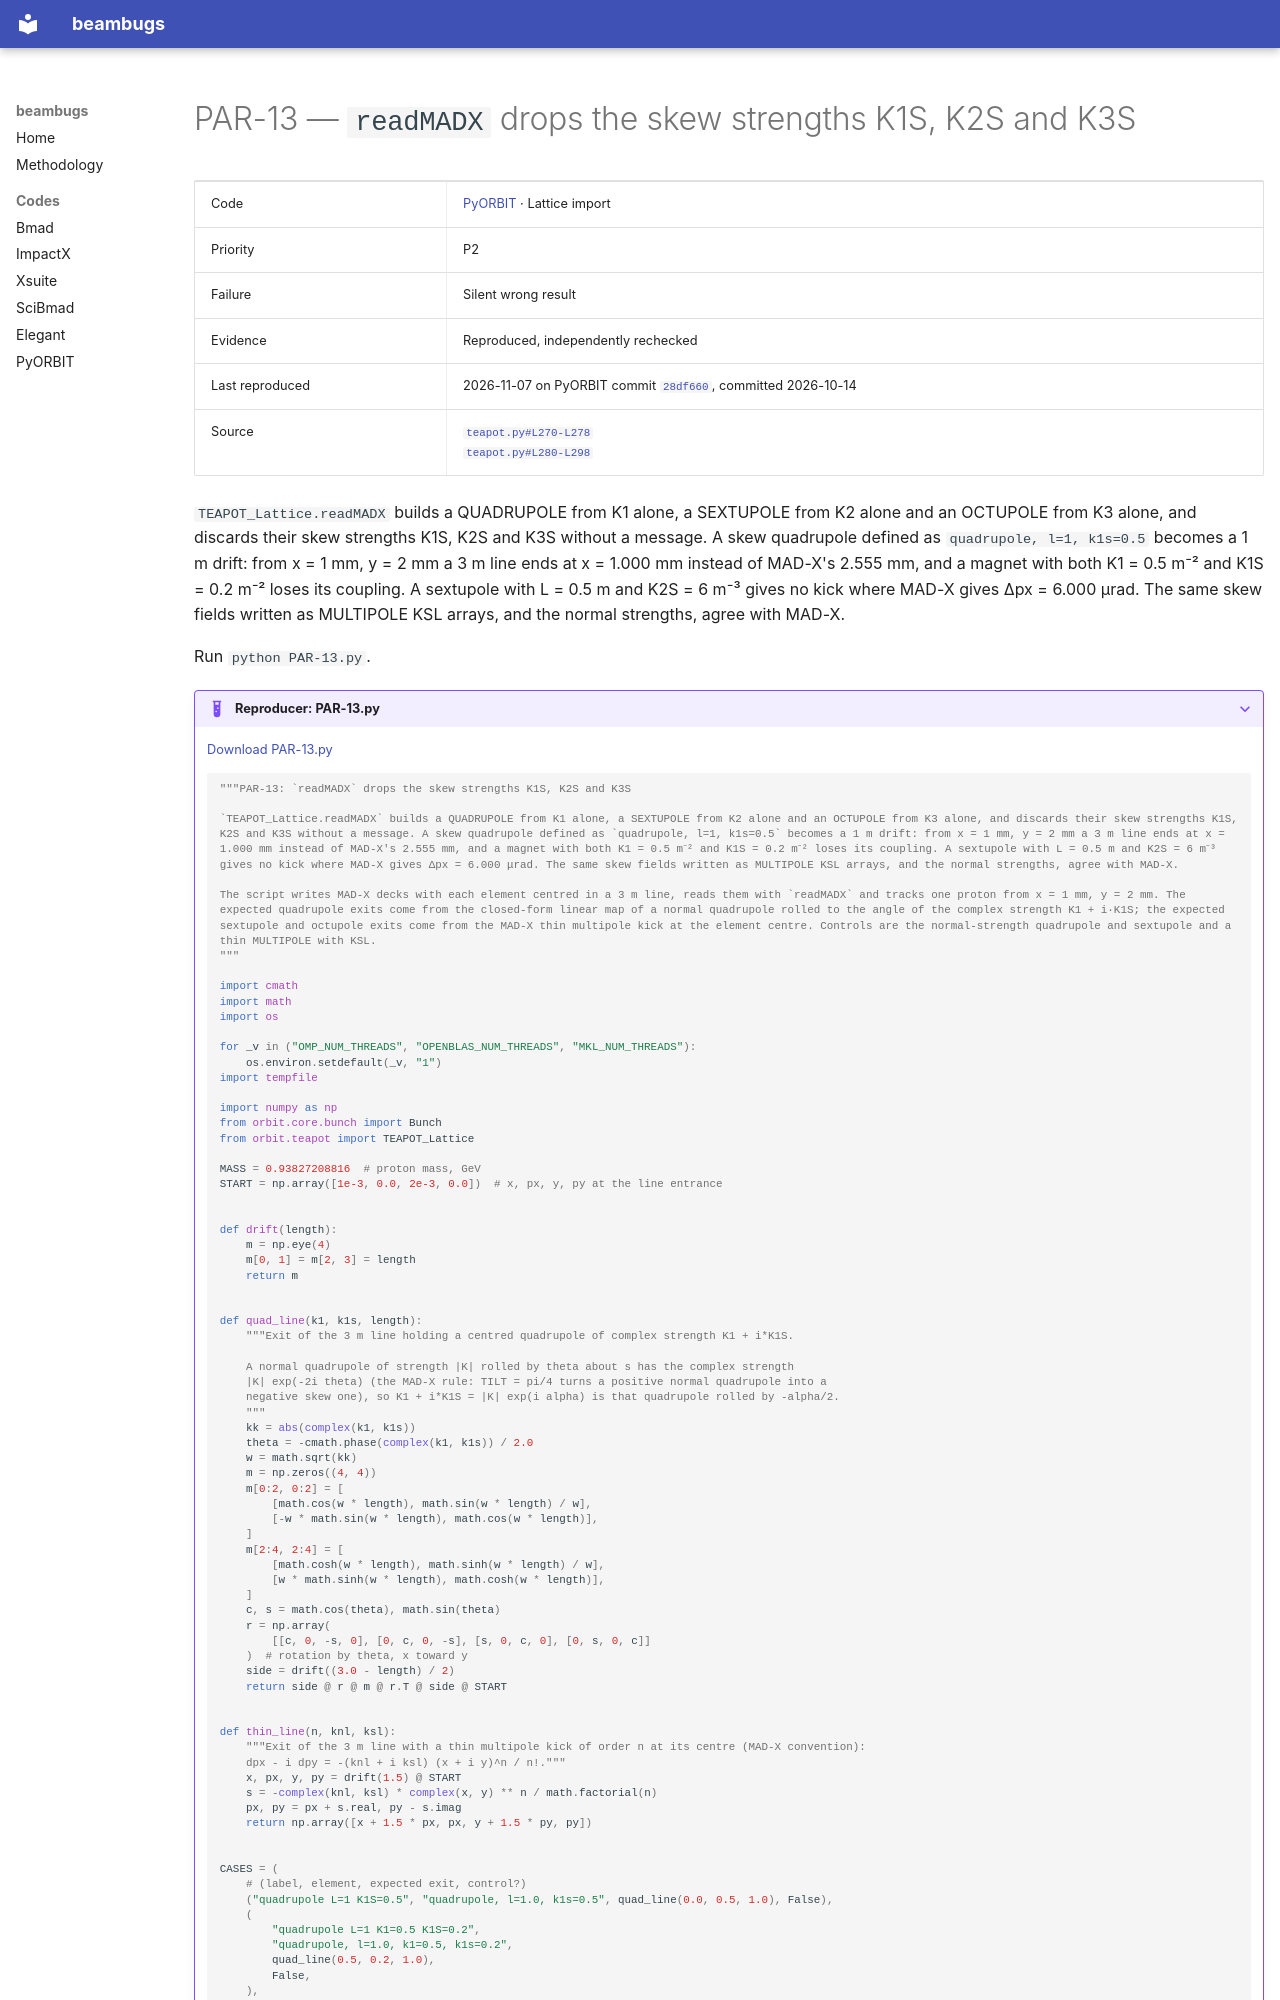

repository: nikitakuklev/beambugs · page: pyorbit/PAR-13/index.html · generator: mkdocs

---
title: "PAR-13: readMADX drops the skew strengths K1S, K2S and K3S"
hide:
  - toc
---

# PAR-13 — `readMADX` drops the skew strengths K1S, K2S and K3S

| | |
|---|---|
| Code | [PyORBIT](../index.md) · Lattice import |
| Priority | P2 |
| Failure | Silent wrong result |
| Evidence | Reproduced, independently rechecked |
| Last reproduced | 2026-11-07 on PyORBIT commit [`28df660`](https://github.com/PyORBIT-Collaboration/PyORBIT3/commit/28df66018aeb), committed 2026-10-14 |
| Source | [`teapot.py#L270-L278`](https://github.com/PyORBIT-Collaboration/PyORBIT3/blob/28df66018aebe4e2b780b9747f4a2d7b8430a5c0/py/orbit/teapot/teapot.py#L270-L278)<br>[`teapot.py#L280-L298`](https://github.com/PyORBIT-Collaboration/PyORBIT3/blob/28df66018aebe4e2b780b9747f4a2d7b8430a5c0/py/orbit/teapot/teapot.py#L280-L298) |

`TEAPOT_Lattice.readMADX` builds a QUADRUPOLE from K1 alone, a SEXTUPOLE from K2 alone and an OCTUPOLE from K3 alone, and discards their skew strengths K1S, K2S and K3S without a message. A skew quadrupole defined as `quadrupole, l=1, k1s=0.5` becomes a 1 m drift: from x = 1 mm, y = 2 mm a 3 m line ends at x = 1.000 mm instead of MAD-X's 2.555 mm, and a magnet with both K1 = 0.5 m⁻² and K1S = 0.2 m⁻² loses its coupling. A sextupole with L = 0.5 m and K2S = 6 m⁻³ gives no kick where MAD-X gives Δpx = 6.000 μrad. The same skew fields written as MULTIPOLE KSL arrays, and the normal strengths, agree with MAD-X.

Run `python PAR-13.py`.

??? example "Reproducer: PAR-13.py"

    [Download PAR-13.py](PAR-13.py)

    ```python
    """PAR-13: `readMADX` drops the skew strengths K1S, K2S and K3S

    `TEAPOT_Lattice.readMADX` builds a QUADRUPOLE from K1 alone, a SEXTUPOLE from K2 alone and an OCTUPOLE from K3 alone, and discards their skew strengths K1S, K2S and K3S without a message. A skew quadrupole defined as `quadrupole, l=1, k1s=0.5` becomes a 1 m drift: from x = 1 mm, y = 2 mm a 3 m line ends at x = 1.000 mm instead of MAD-X's 2.555 mm, and a magnet with both K1 = 0.5 m⁻² and K1S = 0.2 m⁻² loses its coupling. A sextupole with L = 0.5 m and K2S = 6 m⁻³ gives no kick where MAD-X gives Δpx = 6.000 μrad. The same skew fields written as MULTIPOLE KSL arrays, and the normal strengths, agree with MAD-X.

    The script writes MAD-X decks with each element centred in a 3 m line, reads them with `readMADX` and tracks one proton from x = 1 mm, y = 2 mm. The expected quadrupole exits come from the closed-form linear map of a normal quadrupole rolled to the angle of the complex strength K1 + i·K1S; the expected sextupole and octupole exits come from the MAD-X thin multipole kick at the element centre. Controls are the normal-strength quadrupole and sextupole and a thin MULTIPOLE with KSL.
    """

    import cmath
    import math
    import os

    for _v in ("OMP_NUM_THREADS", "OPENBLAS_NUM_THREADS", "MKL_NUM_THREADS"):
        os.environ.setdefault(_v, "1")
    import tempfile

    import numpy as np
    from orbit.core.bunch import Bunch
    from orbit.teapot import TEAPOT_Lattice

    MASS = 0.93827208816  # proton mass, GeV
    START = np.array([1e-3, 0.0, 2e-3, 0.0])  # x, px, y, py at the line entrance


    def drift(length):
        m = np.eye(4)
        m[0, 1] = m[2, 3] = length
        return m


    def quad_line(k1, k1s, length):
        """Exit of the 3 m line holding a centred quadrupole of complex strength K1 + i*K1S.

        A normal quadrupole of strength |K| rolled by theta about s has the complex strength
        |K| exp(-2i theta) (the MAD-X rule: TILT = pi/4 turns a positive normal quadrupole into a
        negative skew one), so K1 + i*K1S = |K| exp(i alpha) is that quadrupole rolled by -alpha/2.
        """
        kk = abs(complex(k1, k1s))
        theta = -cmath.phase(complex(k1, k1s)) / 2.0
        w = math.sqrt(kk)
        m = np.zeros((4, 4))
        m[0:2, 0:2] = [
            [math.cos(w * length), math.sin(w * length) / w],
            [-w * math.sin(w * length), math.cos(w * length)],
        ]
        m[2:4, 2:4] = [
            [math.cosh(w * length), math.sinh(w * length) / w],
            [w * math.sinh(w * length), math.cosh(w * length)],
        ]
        c, s = math.cos(theta), math.sin(theta)
        r = np.array(
            [[c, 0, -s, 0], [0, c, 0, -s], [s, 0, c, 0], [0, s, 0, c]]
        )  # rotation by theta, x toward y
        side = drift((3.0 - length) / 2)
        return side @ r @ m @ r.T @ side @ START


    def thin_line(n, knl, ksl):
        """Exit of the 3 m line with a thin multipole kick of order n at its centre (MAD-X convention):
        dpx - i dpy = -(knl + i ksl) (x + i y)^n / n!."""
        x, px, y, py = drift(1.5) @ START
        s = -complex(knl, ksl) * complex(x, y) ** n / math.factorial(n)
        px, py = px + s.real, py - s.imag
        return np.array([x + 1.5 * px, px, y + 1.5 * py, py])
